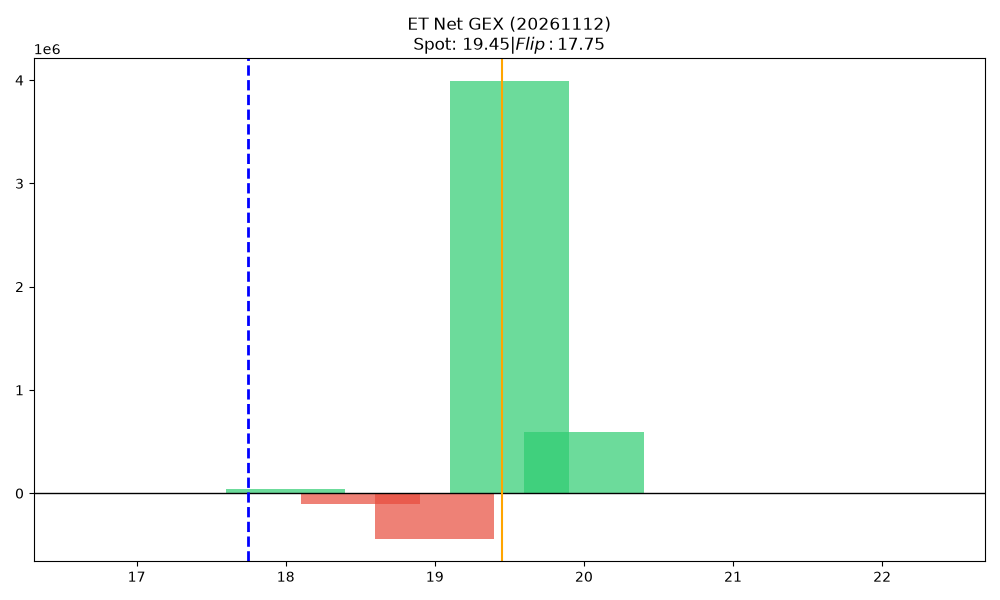

Source data for this figure (header and first rows):
strike, call_gex, put_gex, call_dex, put_dex, net_greek_delta, net_gex
17.0, 0.0, 3451, 3893, -4207, -0.007022, -3451
17.5, 0.0, 0.0, 1946, 0.0, 0.003154, 0.0
18.0, 44920, 0.0, 282434, 0.0, 0.1063, 44920
18.5, 0.0, 102844, 68125, -33191, 0.04747, -102844
19.0, 357685, 795982, 593259, -263380, 0.1442, -438298
19.5, 3989447, 0.0, 1587993, 0.0, 0.465, 3989447
20.0, 591652, 0.0, 132206, 0.0, 0.0747, 591652
20.5, 0.0, 0.0, 0.0, 0.0, 0.0, 0.0
21.0, 0.0, 0.0, 0.0, 0.0, 0.0, 0.0
21.5, 0.0, 0.0, 0.0, 0.0, 0.0, 0.0
22.0, 0.0, 0.0, 0.0, 0.0, 0.0, 0.0
